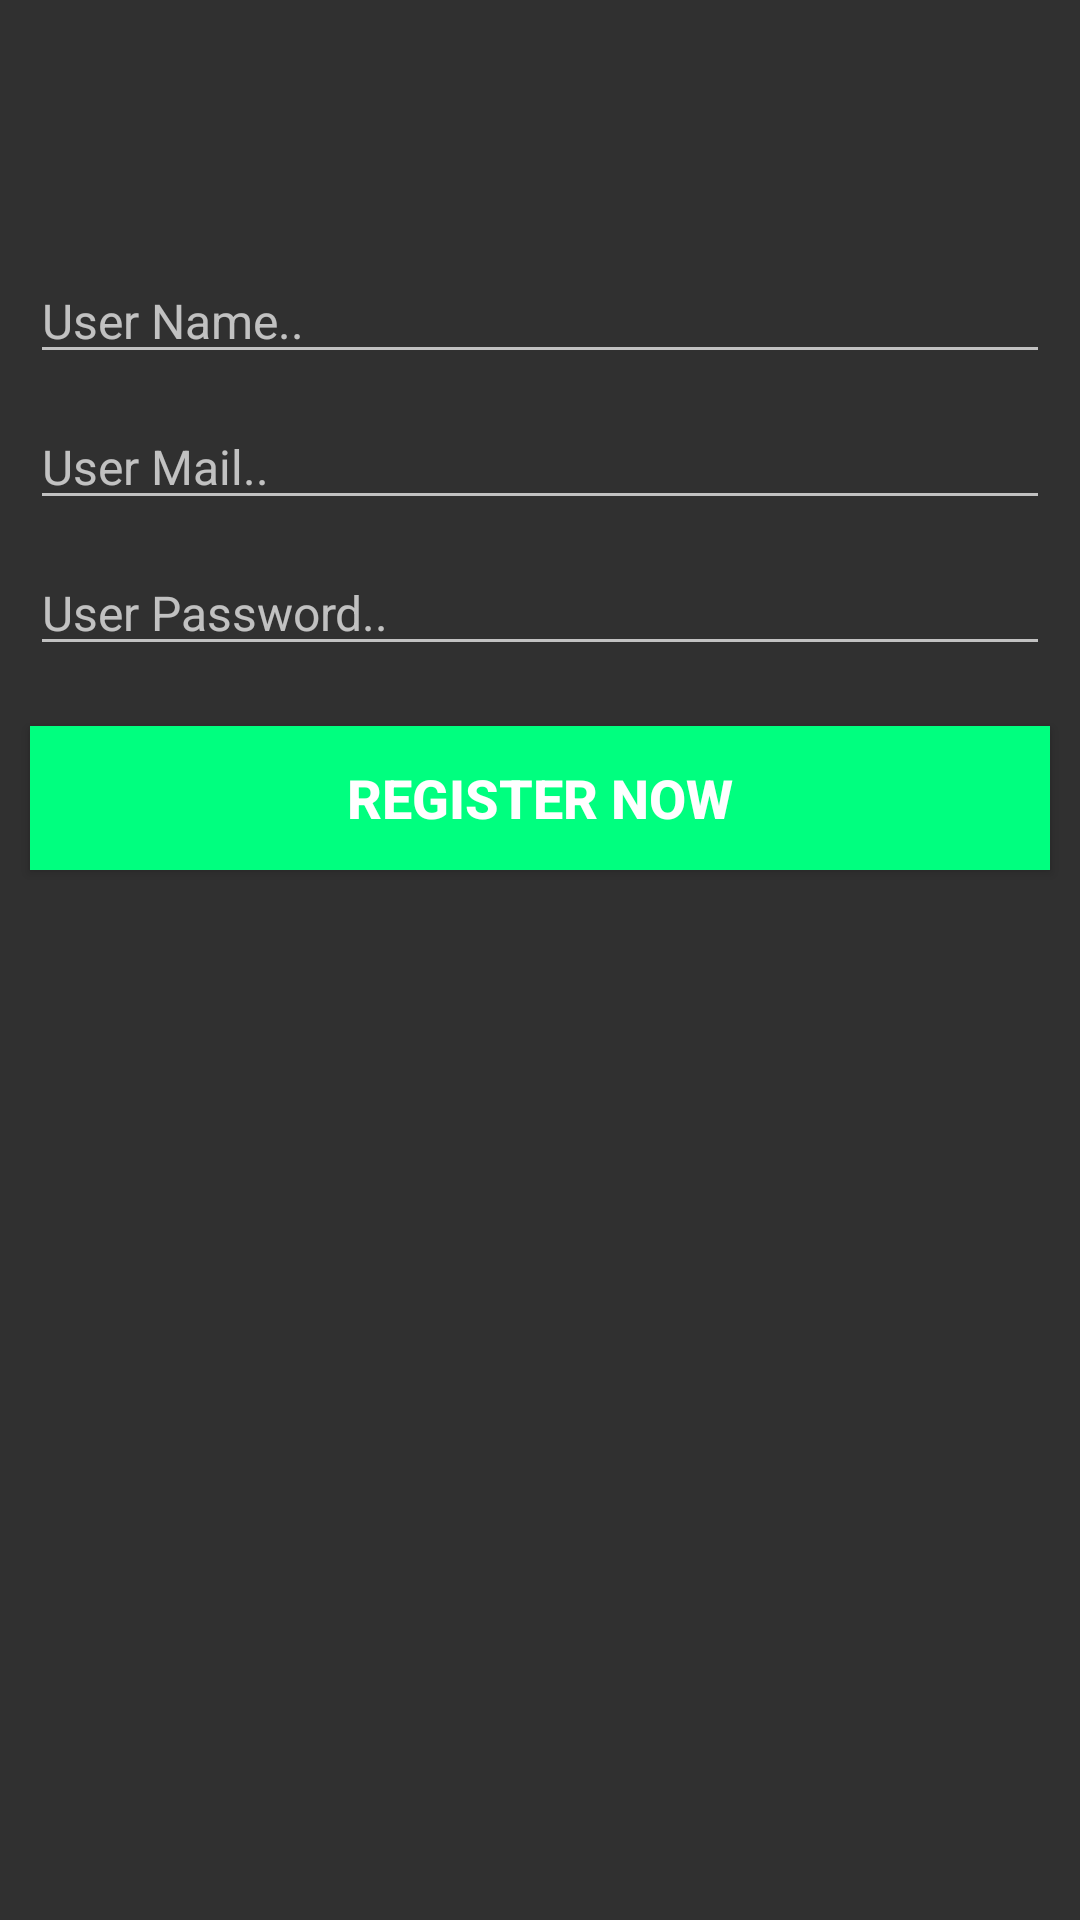

Layout XML and referenced resources for this Android screen:
<!-- AndroidManifest.xml: application theme Theme.SpaceXFan -->
<!-- res/layout/activity_register.xml -->
<?xml version="1.0" encoding="utf-8"?>
<RelativeLayout xmlns:android="http://schemas.android.com/apk/res/android"
    xmlns:app="http://schemas.android.com/apk/res-auto"
    xmlns:tools="http://schemas.android.com/tools"
    android:layout_width="match_parent"
    android:layout_height="match_parent"
    tools:context=".activities.RegisterActivity">

    <ImageView
        android:id="@+id/logoRegister"
        android:layout_width="wrap_content"
        android:layout_height="wrap_content"
        android:src="@drawable/spacex"
        android:layout_marginTop="20dp"
        android:padding="8dp"
        android:layout_centerHorizontal="true">
    </ImageView>

    <EditText
        android:id="@+id/usernameRegister"
        android:layout_width="match_parent"
        android:layout_height="wrap_content"
        android:hint="User Name.."
        android:layout_marginTop="50dp"
        android:layout_marginRight="10dp"
        android:layout_marginLeft="10dp"
        android:textSize="16dp"
        android:textColor="@color/white"
        android:layout_below="@+id/logoRegister">
    </EditText>

    <EditText
        android:id="@+id/userMailRegister"
        android:layout_width="match_parent"
        android:layout_height="wrap_content"
        android:hint="User Mail.."
        android:layout_marginTop="10dp"
        android:layout_marginRight="10dp"
        android:layout_marginLeft="10dp"
        android:textSize="16dp"
        android:textColor="@color/white"
        android:layout_below="@+id/usernameRegister"
        android:inputType="textEmailAddress">
    </EditText>

    <EditText
        android:id="@+id/userPasswordRegister"
        android:layout_width="match_parent"
        android:layout_height="wrap_content"
        android:hint="User Password.."
        android:layout_marginTop="10dp"
        android:layout_marginRight="10dp"
        android:layout_marginLeft="10dp"
        android:textSize="16dp"
        android:textColor="@color/white"
        android:inputType="textPassword"
        android:layout_below="@+id/userMailRegister">
    </EditText>

    <Button
        android:id="@+id/btnRegister"
        android:layout_width="match_parent"
        android:layout_height="wrap_content"
        android:layout_below="@id/userPasswordRegister"
        android:layout_marginTop="20dp"
        android:layout_marginLeft="10dp"
        android:layout_marginRight="10dp"
        android:background="@color/green"
        android:text="Register Now"
        android:textStyle="bold"
        android:textSize="18dp">

    </Button>
</RelativeLayout>
<!-- resources referenced by this layout -->
<resources>
  <color name="green">#00ff7f</color>
  <color name="white">#FFFFFFFF</color>
  <style name="Theme.SpaceXFan" parent="Theme.MaterialComponents.NoActionBar.Bridge">
          
          <item name="colorPrimary">@color/purple_500</item>
          <item name="colorPrimaryVariant">@color/blue</item>
          <item name="colorOnPrimary">@color/white</item>
          
          <item name="colorSecondary">@color/teal_200</item>
          <item name="colorSecondaryVariant">@color/teal_700</item>
          <item name="colorOnSecondary">@color/black</item>
          
          <item name="android:statusBarColor" tools:targetApi="l">?attr/colorPrimaryVariant</item>
          
      </style>
  <color name="purple_500">#FF6200EE</color>
  <color name="blue">#0000cd</color>
  <color name="teal_200">#FF03DAC5</color>
  <color name="teal_700">#FF018786</color>
  <color name="black">#FF000000</color>
</resources>
